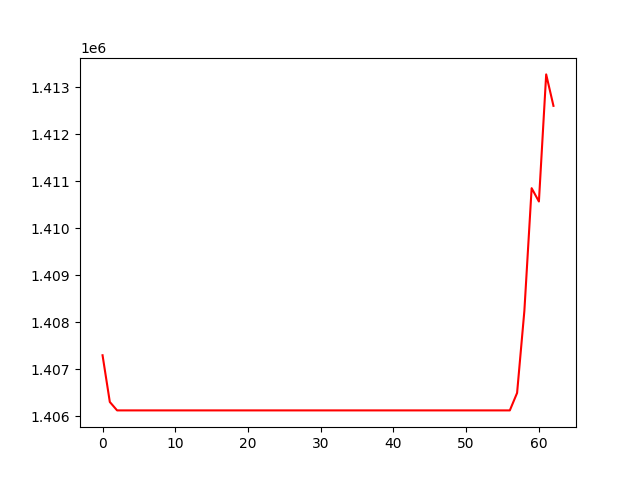

Source data for this figure (header and first rows):
, 0
0, 1407300
1, 1406305
2, 1406126
3, 1406126
4, 1406126
5, 1406126
6, 1406126
7, 1406126
8, 1406126
9, 1406126
10, 1406126
11, 1406126
12, 1406126
13, 1406126
14, 1406126
15, 1406126
16, 1406126
17, 1406126
18, 1406126
19, 1406126
20, 1406126
21, 1406126
22, 1406126
23, 1406126
24, 1406126
25, 1406126
26, 1406126
27, 1406126
28, 1406126
29, 1406126
30, 1406126
31, 1406126
32, 1406126
33, 1406126
34, 1406126
35, 1406126
36, 1406126
37, 1406126
38, 1406126
39, 1406126
40, 1406126
41, 1406126
42, 1406126
43, 1406126
44, 1406126
45, 1406126
46, 1406126
47, 1406126
48, 1406126
49, 1406126
50, 1406126
51, 1406126
52, 1406126
53, 1406126
54, 1406126
55, 1406126
56, 1406126
57, 1406497
58, 1408242
59, 1410856
... 3 more rows
